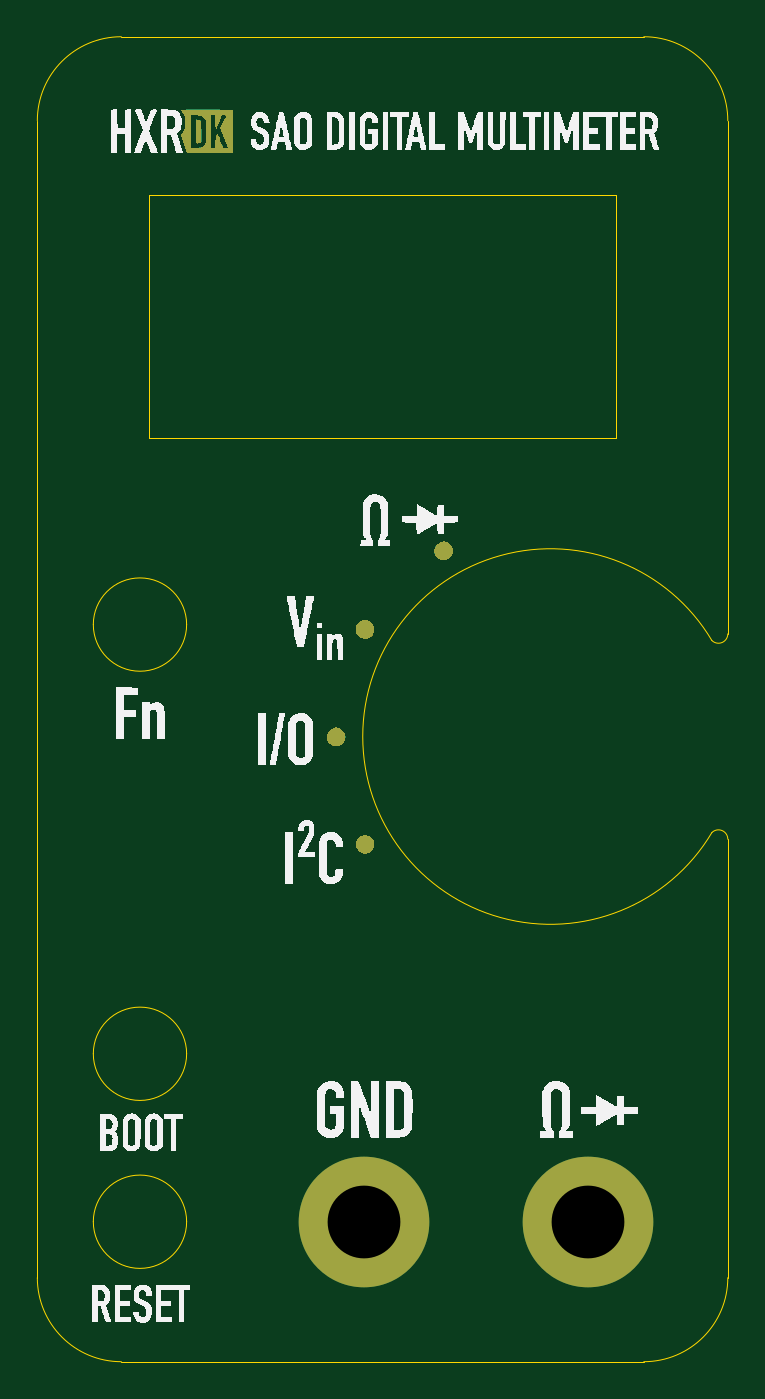
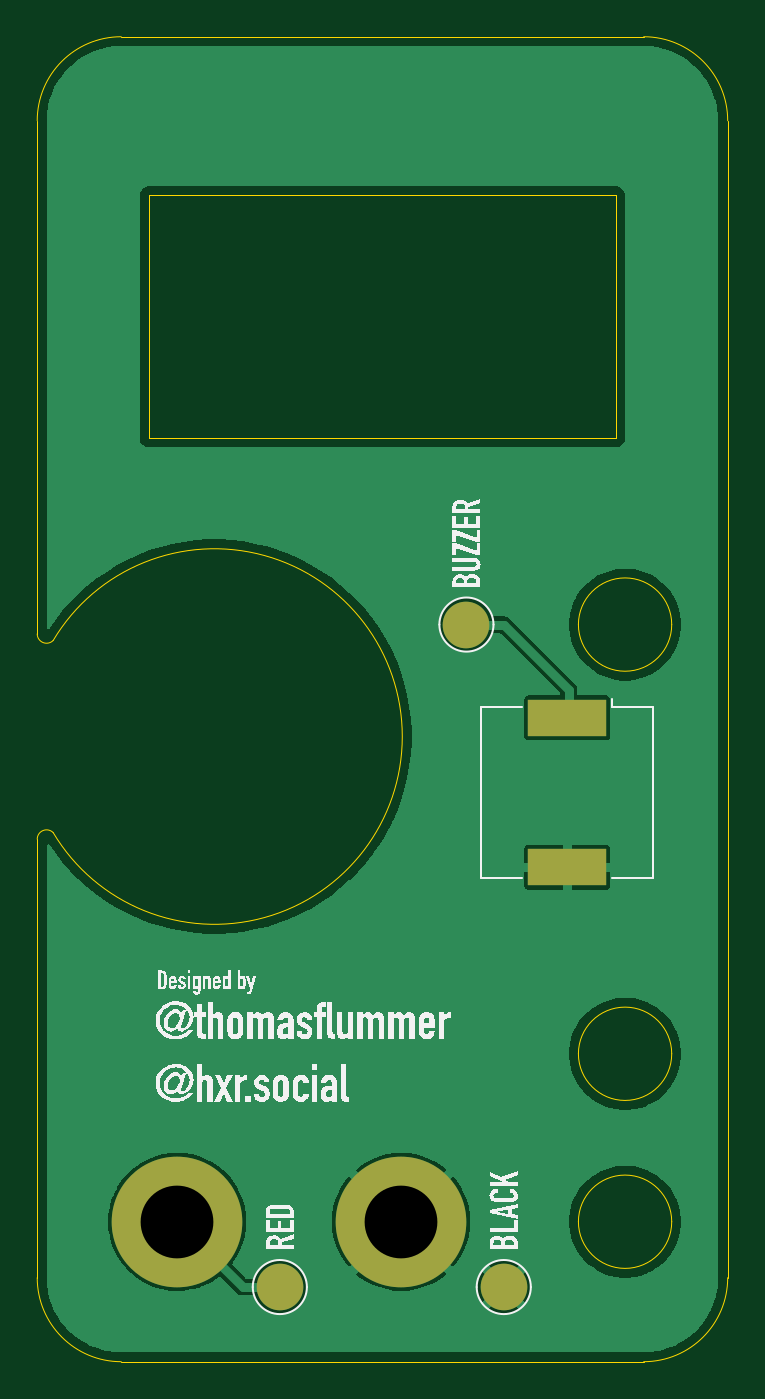
Circuit board: 11 layer files. Board 37.0 x 71.0 mm.
- bottom_copper: dmm_sao_front-B_Cu.gbl (29532 bytes)
- bottom_mask: dmm_sao_front-B_Mask.gbs (938 bytes)
- paste: dmm_sao_front-B_Paste.gbp (610 bytes)
- bottom_silk: dmm_sao_front-B_Silkscreen.gbo (54458 bytes)
- outline: dmm_sao_front-Edge_Cuts.gm1 (1923 bytes)
- top_copper: dmm_sao_front-F_Cu.gtl (7473 bytes)
- top_mask: dmm_sao_front-F_Mask.gts (7039 bytes)
- paste: dmm_sao_front-F_Paste.gtp (501 bytes)
- top_silk: dmm_sao_front-F_Silkscreen.gto (62030 bytes)
- drill: dmm_sao_front-NPTH.drl (301 bytes)
- drill: dmm_sao_front-PTH.drl (388 bytes)

=== bottom_copper: dmm_sao_front-B_Cu.gbl (29532 bytes, source omitted) ===
=== bottom_mask: dmm_sao_front-B_Mask.gbs ===
%TF.GenerationSoftware,KiCad,Pcbnew,8.99.0-2433-g53022ab347*%
%TF.CreationDate,2024-10-12T16:27:44+02:00*%
%TF.ProjectId,dmm_sao_front,646d6d5f-7361-46f5-9f66-726f6e742e6b,1.0*%
%TF.SameCoordinates,PX4dbaf29PY3d7cb27*%
%TF.FileFunction,Soldermask,Bot*%
%TF.FilePolarity,Negative*%
%FSLAX46Y46*%
G04 Gerber Fmt 4.6, Leading zero omitted, Abs format (unit mm)*
G04 Created by KiCad (PCBNEW 8.99.0-2433-g53022ab347) date 2024-10-12 16:27:44*
%MOMM*%
%LPD*%
G01*
G04 APERTURE LIST*
%ADD10C,7.000000*%
%ADD11C,2.500000*%
%ADD12R,4.200000X2.000000*%
G04 APERTURE END LIST*
D10*
%TO.C,REF\u002A\u002A*%
X17493911Y-63526105D03*
%TD*%
%TO.C,REF\u002A\u002A*%
X29493911Y-63526105D03*
%TD*%
D11*
%TO.C,REF\u002A\u002A*%
X13993911Y-31526105D03*
%TD*%
D12*
%TO.C,REF\u002A\u002A*%
X8593911Y-36526105D03*
X8593911Y-44526105D03*
%TD*%
D11*
%TO.C,REF\u002A\u002A*%
X11993911Y-67026105D03*
%TD*%
%TO.C,REF\u002A\u002A*%
X23993911Y-67026105D03*
%TD*%
M02*

=== paste: dmm_sao_front-B_Paste.gbp ===
%TF.GenerationSoftware,KiCad,Pcbnew,8.99.0-2433-g53022ab347*%
%TF.CreationDate,2024-10-12T16:27:44+02:00*%
%TF.ProjectId,dmm_sao_front,646d6d5f-7361-46f5-9f66-726f6e742e6b,1.0*%
%TF.SameCoordinates,PX4dbaf29PY3d7cb27*%
%TF.FileFunction,Paste,Bot*%
%TF.FilePolarity,Positive*%
%FSLAX46Y46*%
G04 Gerber Fmt 4.6, Leading zero omitted, Abs format (unit mm)*
G04 Created by KiCad (PCBNEW 8.99.0-2433-g53022ab347) date 2024-10-12 16:27:44*
%MOMM*%
%LPD*%
G01*
G04 APERTURE LIST*
%ADD10R,4.200000X2.000000*%
G04 APERTURE END LIST*
D10*
%TO.C,REF\u002A\u002A*%
X8593911Y-36526105D03*
X8593911Y-44526105D03*
%TD*%
M02*

=== bottom_silk: dmm_sao_front-B_Silkscreen.gbo (54458 bytes, source omitted) ===
=== outline: dmm_sao_front-Edge_Cuts.gm1 ===
%TF.GenerationSoftware,KiCad,Pcbnew,8.99.0-2433-g53022ab347*%
%TF.CreationDate,2024-10-12T16:27:44+02:00*%
%TF.ProjectId,dmm_sao_front,646d6d5f-7361-46f5-9f66-726f6e742e6b,1.0*%
%TF.SameCoordinates,PX4dbaf29PY3d7cb27*%
%TF.FileFunction,Profile,NP*%
%FSLAX46Y46*%
G04 Gerber Fmt 4.6, Leading zero omitted, Abs format (unit mm)*
G04 Created by KiCad (PCBNEW 8.99.0-2433-g53022ab347) date 2024-10-12 16:27:44*
%MOMM*%
%LPD*%
G01*
G04 APERTURE LIST*
%TA.AperFunction,Profile*%
%ADD10C,0.050000*%
%TD*%
G04 APERTURE END LIST*
D10*
X7993912Y-54526105D02*
G75*
G02*
X2993910Y-54526107I-2500001J0D01*
G01*
X36140358Y-42672552D02*
G75*
G02*
X36140358Y-32379658I-8646447J5146447D01*
G01*
X36993911Y-32026105D02*
G75*
G02*
X36140358Y-32379658I-500000J0D01*
G01*
X5993911Y-21526105D02*
X5993911Y-8526105D01*
X30993911Y-8526105D02*
X30993911Y-21526105D01*
X36993911Y-43026105D02*
X36993911Y-66526105D01*
X2993912Y-54526105D02*
G75*
G02*
X7993912Y-54526105I2500000J0D01*
G01*
X32493911Y-26105D02*
G75*
G02*
X36993911Y-4526105I0J-4500000D01*
G01*
X4493911Y-26105D02*
X32493911Y-26105D01*
X32493911Y-71026105D02*
X4493911Y-71026105D01*
X2993911Y-31526105D02*
G75*
G02*
X7993911Y-31526105I2500000J0D01*
G01*
X18493911Y-8526105D02*
X30993911Y-8526105D01*
X2993911Y-63526105D02*
G75*
G02*
X7993911Y-63526105I2500000J0D01*
G01*
X36140358Y-42672552D02*
G75*
G02*
X36993910Y-43026105I353553J-353553D01*
G01*
X30993911Y-21526105D02*
X5993911Y-21526105D01*
X36993911Y-66526105D02*
G75*
G02*
X32493911Y-71026105I-4500000J0D01*
G01*
X7993911Y-63526105D02*
G75*
G02*
X2993911Y-63526107I-2500000J0D01*
G01*
X-6089Y-66526105D02*
X-6089Y-4526105D01*
X36993911Y-32026105D02*
X36993911Y-4526105D01*
X4493911Y-71026105D02*
G75*
G02*
X-6089Y-66526105I0J4500000D01*
G01*
X-6089Y-4526105D02*
G75*
G02*
X4493911Y-26105I4500000J0D01*
G01*
X7993911Y-31526105D02*
G75*
G02*
X2993911Y-31526107I-2500000J0D01*
G01*
X5993911Y-8526105D02*
X18493911Y-8526105D01*
M02*

=== top_copper: dmm_sao_front-F_Cu.gtl (7473 bytes, source omitted) ===
=== top_mask: dmm_sao_front-F_Mask.gts (7039 bytes, source omitted) ===
=== paste: dmm_sao_front-F_Paste.gtp ===
%TF.GenerationSoftware,KiCad,Pcbnew,8.99.0-2433-g53022ab347*%
%TF.CreationDate,2024-10-12T16:27:44+02:00*%
%TF.ProjectId,dmm_sao_front,646d6d5f-7361-46f5-9f66-726f6e742e6b,1.0*%
%TF.SameCoordinates,PX4dbaf29PY3d7cb27*%
%TF.FileFunction,Paste,Top*%
%TF.FilePolarity,Positive*%
%FSLAX46Y46*%
G04 Gerber Fmt 4.6, Leading zero omitted, Abs format (unit mm)*
G04 Created by KiCad (PCBNEW 8.99.0-2433-g53022ab347) date 2024-10-12 16:27:44*
%MOMM*%
%LPD*%
G01*
G04 APERTURE LIST*
G04 APERTURE END LIST*
M02*

=== top_silk: dmm_sao_front-F_Silkscreen.gto (62030 bytes, source omitted) ===
=== drill: dmm_sao_front-NPTH.drl ===
M48
; DRILL file {KiCad 8.99.0-2433-g53022ab347} date 2024-10-12T16:27:46+0200
; FORMAT={-:-/ absolute / inch / decimal}
; #@! TF.CreationDate,2024-10-12T16:27:46+02:00
; #@! TF.GenerationSoftware,Kicad,Pcbnew,8.99.0-2433-g53022ab347
; #@! TF.FileFunction,NonPlated,1,2,NPTH
FMAT,2
INCH
%
G90
G05
M30

=== drill: dmm_sao_front-PTH.drl ===
M48
; DRILL file {KiCad 8.99.0-2433-g53022ab347} date 2024-10-12T16:27:46+0200
; FORMAT={-:-/ absolute / inch / decimal}
; #@! TF.CreationDate,2024-10-12T16:27:46+02:00
; #@! TF.GenerationSoftware,Kicad,Pcbnew,8.99.0-2433-g53022ab347
; #@! TF.FileFunction,Plated,1,2,PTH
FMAT,2
INCH
; #@! TA.AperFunction,Plated,PTH,ComponentDrill
T1C0.1535
%
G90
G05
T1
X0.6887Y-2.501
X1.1612Y-2.501
M30
